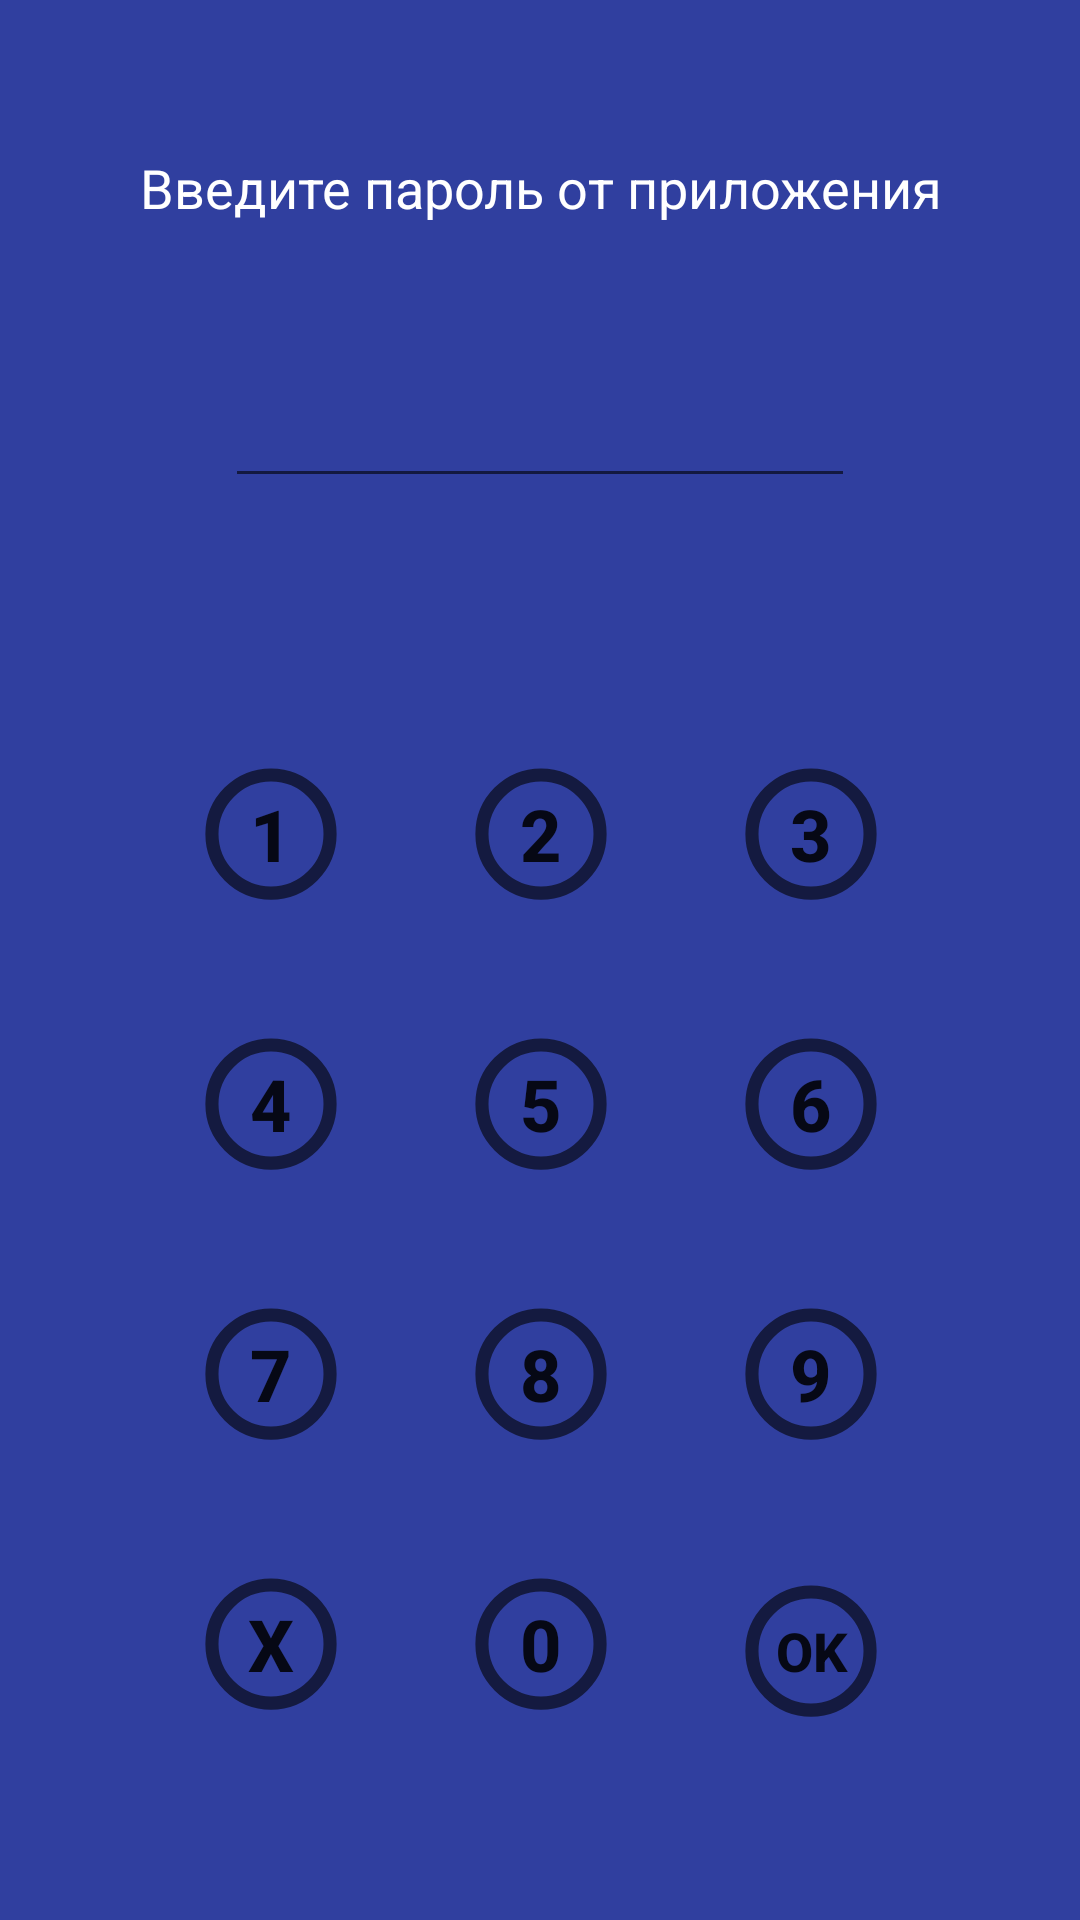

Write the Android layout XML for this screen, with the resource values it uses.
<!-- AndroidManifest.xml: application theme AppTheme -->
<!-- res/layout/activity_password.xml -->
<?xml version="1.0" encoding="utf-8"?>
<android.support.constraint.ConstraintLayout
    xmlns:android="http://schemas.android.com/apk/res/android"
    xmlns:app="http://schemas.android.com/apk/res-auto"
    xmlns:tools="http://schemas.android.com/tools"
    android:layout_width="match_parent"
    android:layout_height="match_parent">

    <ImageView
        android:id="@+id/imageView3"
        android:layout_width="0dp"
        android:layout_height="0dp"
        app:layout_constraintBottom_toBottomOf="parent"
        app:layout_constraintEnd_toEndOf="parent"
        app:layout_constraintStart_toStartOf="parent"
        app:layout_constraintTop_toTopOf="parent"
        app:srcCompat="@color/colorPrimaryDark"/>

    <EditText
        android:id="@+id/password_text"
        android:layout_width="wrap_content"
        android:layout_height="wrap_content"
        android:layout_marginBottom="8dp"
        android:layout_marginEnd="8dp"
        android:layout_marginStart="8dp"
        android:layout_marginTop="8dp"
        android:ems="10"
        android:inputType="numberSigned"
        app:layout_constraintBottom_toBottomOf="parent"
        app:layout_constraintEnd_toEndOf="parent"
        app:layout_constraintStart_toStartOf="parent"
        app:layout_constraintTop_toTopOf="parent"
        app:layout_constraintVertical_bias="0.19999999"/>

    <TableLayout
        android:id="@+id/tableLayout"
        android:layout_width="368dp"
        android:layout_height="340dp"
        android:layout_marginBottom="8dp"
        android:layout_marginEnd="8dp"
        android:layout_marginStart="8dp"
        android:layout_marginTop="8dp"
        app:layout_constraintBottom_toBottomOf="parent"
        app:layout_constraintEnd_toEndOf="parent"
        app:layout_constraintStart_toStartOf="parent"
        app:layout_constraintTop_toBottomOf="@+id/password_text">

        <TableRow
            android:layout_width="match_parent"
            android:layout_height="match_parent"
            android:gravity="center_horizontal">

            <Button
                android:id="@+id/btn1"
                android:layout_width="70dp"
                android:layout_height="70dp"
                android:layout_margin="10dp"
                android:background="?android:attr/listChoiceIndicatorSingle"
                android:text="1"
                android:textSize="24sp"
                android:textStyle="bold"/>

            <Button
                android:id="@+id/btn2"
                android:layout_width="70dp"
                android:layout_height="70dp"
                android:layout_margin="10dp"
                android:background="?android:attr/listChoiceIndicatorSingle"
                android:text="2"
                android:textSize="24sp"
                android:textStyle="bold"/>

            <Button
                android:id="@+id/btn3"
                android:layout_width="70dp"
                android:layout_height="70dp"
                android:layout_margin="10dp"
                android:background="?android:attr/listChoiceIndicatorSingle"
                android:text="3"
                android:textSize="24sp"
                android:textStyle="bold"/>

        </TableRow>

        <TableRow
            android:layout_width="match_parent"
            android:layout_height="match_parent"
            android:gravity="center_horizontal">

            <Button
                android:id="@+id/btn4"
                android:layout_width="70dp"
                android:layout_height="70dp"
                android:layout_margin="10dp"
                android:background="?android:attr/listChoiceIndicatorSingle"
                android:text="4"
                android:textSize="24sp"
                android:textStyle="bold"/>

            <Button
                android:id="@+id/btn5"
                android:layout_width="70dp"
                android:layout_height="70dp"
                android:layout_margin="10dp"
                android:background="?android:attr/listChoiceIndicatorSingle"
                android:text="5"
                android:textSize="24sp"
                android:textStyle="bold"/>

            <Button
                android:id="@+id/btn6"
                android:layout_width="70dp"
                android:layout_height="70dp"
                android:layout_margin="10dp"
                android:background="?android:attr/listChoiceIndicatorSingle"
                android:text="6"
                android:textSize="24sp"
                android:textStyle="bold"/>
        </TableRow>

        <TableRow
            android:layout_width="match_parent"
            android:layout_height="match_parent"
            android:gravity="center_horizontal">

            <Button
                android:id="@+id/btn7"
                android:layout_width="70dp"
                android:layout_height="70dp"
                android:layout_margin="10dp"
                android:background="?android:attr/listChoiceIndicatorSingle"
                android:text="7"
                android:textSize="24sp"
                android:textStyle="bold"/>

            <Button
                android:id="@+id/btn8"
                android:layout_width="70dp"
                android:layout_height="70dp"
                android:layout_margin="10dp"
                android:background="?android:attr/listChoiceIndicatorSingle"
                android:text="8"
                android:textSize="24sp"
                android:textStyle="bold"/>

            <Button
                android:id="@+id/btn9"
                android:layout_width="70dp"
                android:layout_height="70dp"
                android:layout_margin="10dp"
                android:background="?android:attr/listChoiceIndicatorSingle"
                android:text="9"
                android:textSize="24sp"
                android:textStyle="bold"/>
        </TableRow>

        <TableRow
            android:layout_width="match_parent"
            android:layout_height="match_parent"
            android:gravity="center_horizontal">

            <Button
                android:id="@+id/btnClear"
                android:layout_width="70dp"
                android:layout_height="70dp"
                android:layout_margin="10dp"
                android:background="?android:attr/listChoiceIndicatorSingle"
                android:text="X"
                android:textSize="24sp"
                android:textStyle="bold"
                />

            <Button
                android:id="@+id/btn0"
                android:layout_width="70dp"
                android:layout_height="70dp"
                android:layout_margin="10dp"
                android:background="?android:attr/listChoiceIndicatorSingle"
                android:text="0"
                android:textSize="24sp"
                android:textStyle="bold"/>

            <Button
                android:id="@+id/btnOk"
                android:layout_width="70dp"
                android:layout_height="70dp"
                android:layout_margin="10dp"
                android:background="?android:attr/listChoiceIndicatorSingle"
                android:text="@android:string/ok"
                android:textSize="18sp"
                android:textStyle="bold"/>
        </TableRow>
    </TableLayout>

    <TextView
        android:id="@+id/textView4"
        android:layout_width="wrap_content"
        android:layout_height="wrap_content"
        android:layout_marginBottom="8dp"
        android:layout_marginEnd="8dp"
        android:layout_marginStart="8dp"
        android:layout_marginTop="8dp"
        android:text="@string/enter_app_password"
        android:textAlignment="center"
        android:textColor="@android:color/background_light"
        android:textSize="18sp"
        app:layout_constraintBottom_toTopOf="@+id/password_text"
        app:layout_constraintEnd_toEndOf="parent"
        app:layout_constraintStart_toStartOf="parent"
        app:layout_constraintTop_toTopOf="@+id/imageView3"/>

</android.support.constraint.ConstraintLayout>
<!-- resources referenced by this layout -->
<resources>
  <color name="colorPrimaryDark">#303F9F</color>
  <string name="enter_app_password">Введите пароль от приложения</string>
  <style name="AppTheme" parent="Theme.AppCompat.Light.NoActionBar">
          
          <item name="colorPrimary">@color/colorPrimary</item>
          <item name="colorPrimaryDark">@color/colorPrimaryDark</item>
          <item name="colorAccent">@color/colorAccent</item>
      </style>
  <color name="colorPrimary">#3F51B5</color>
  <color name="colorAccent">#FF4081</color>
</resources>
